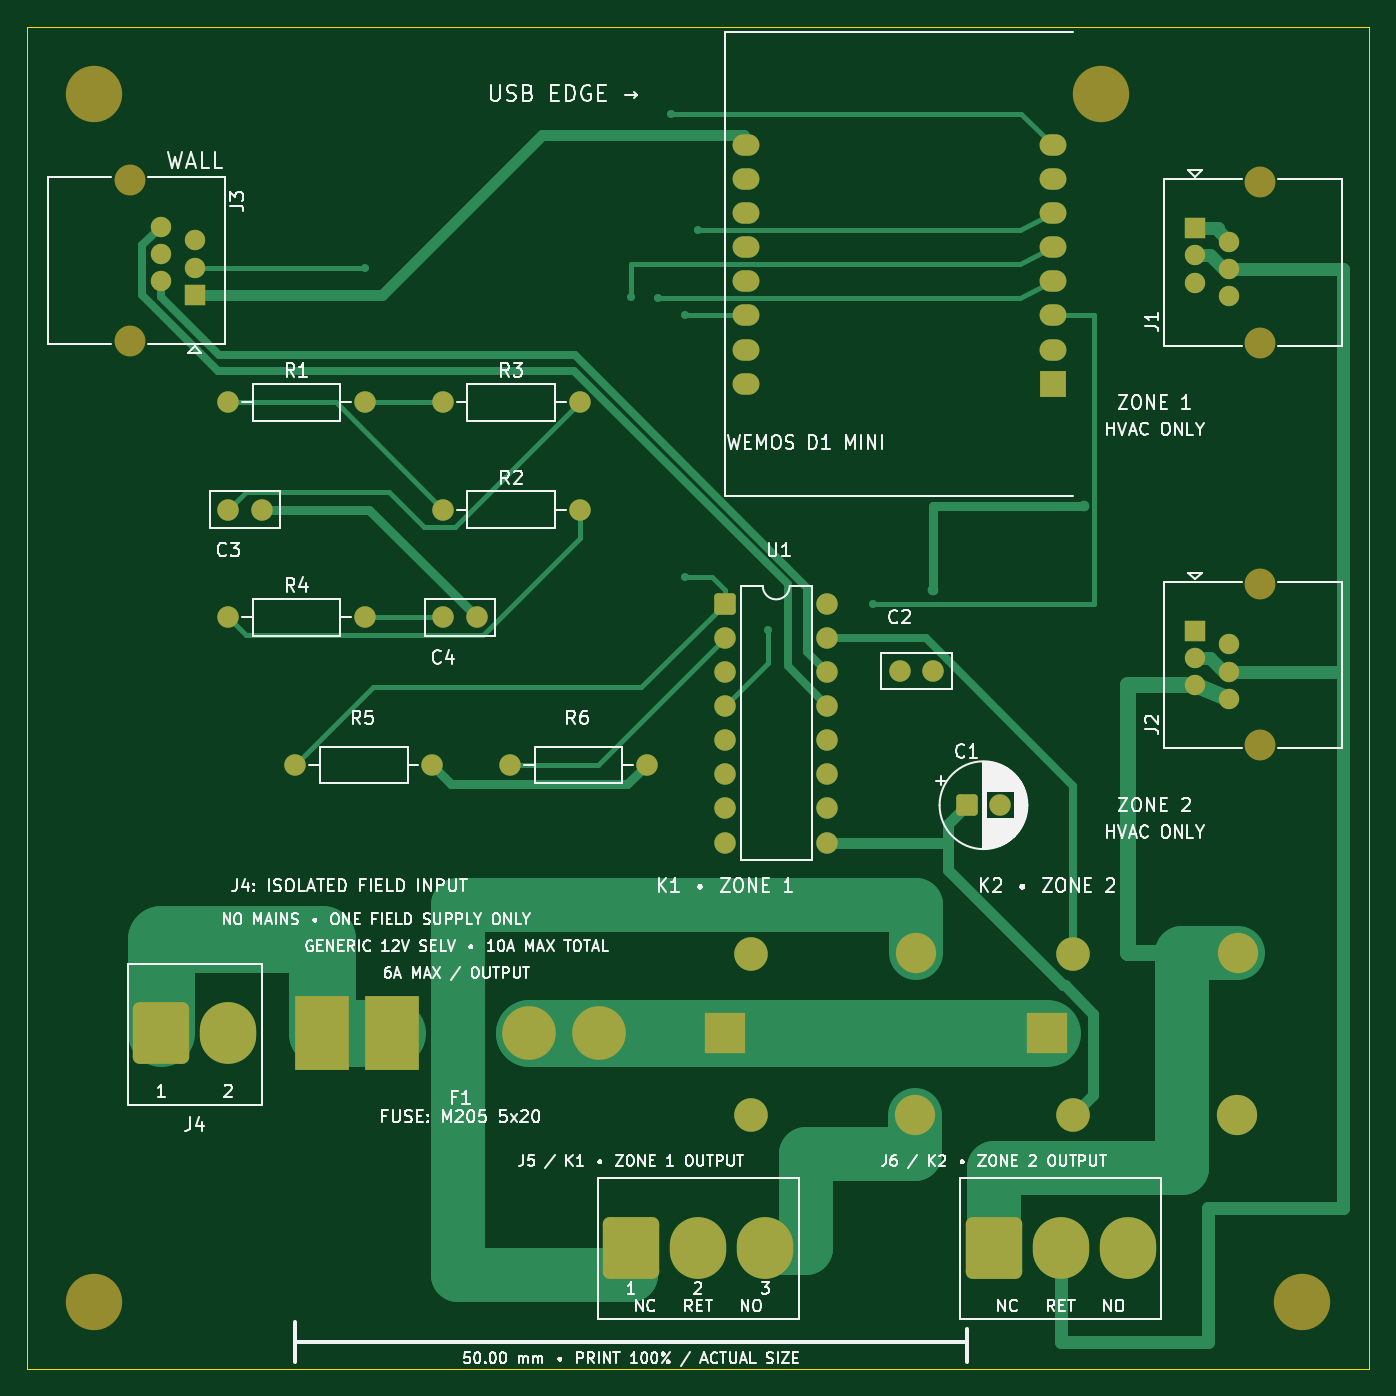
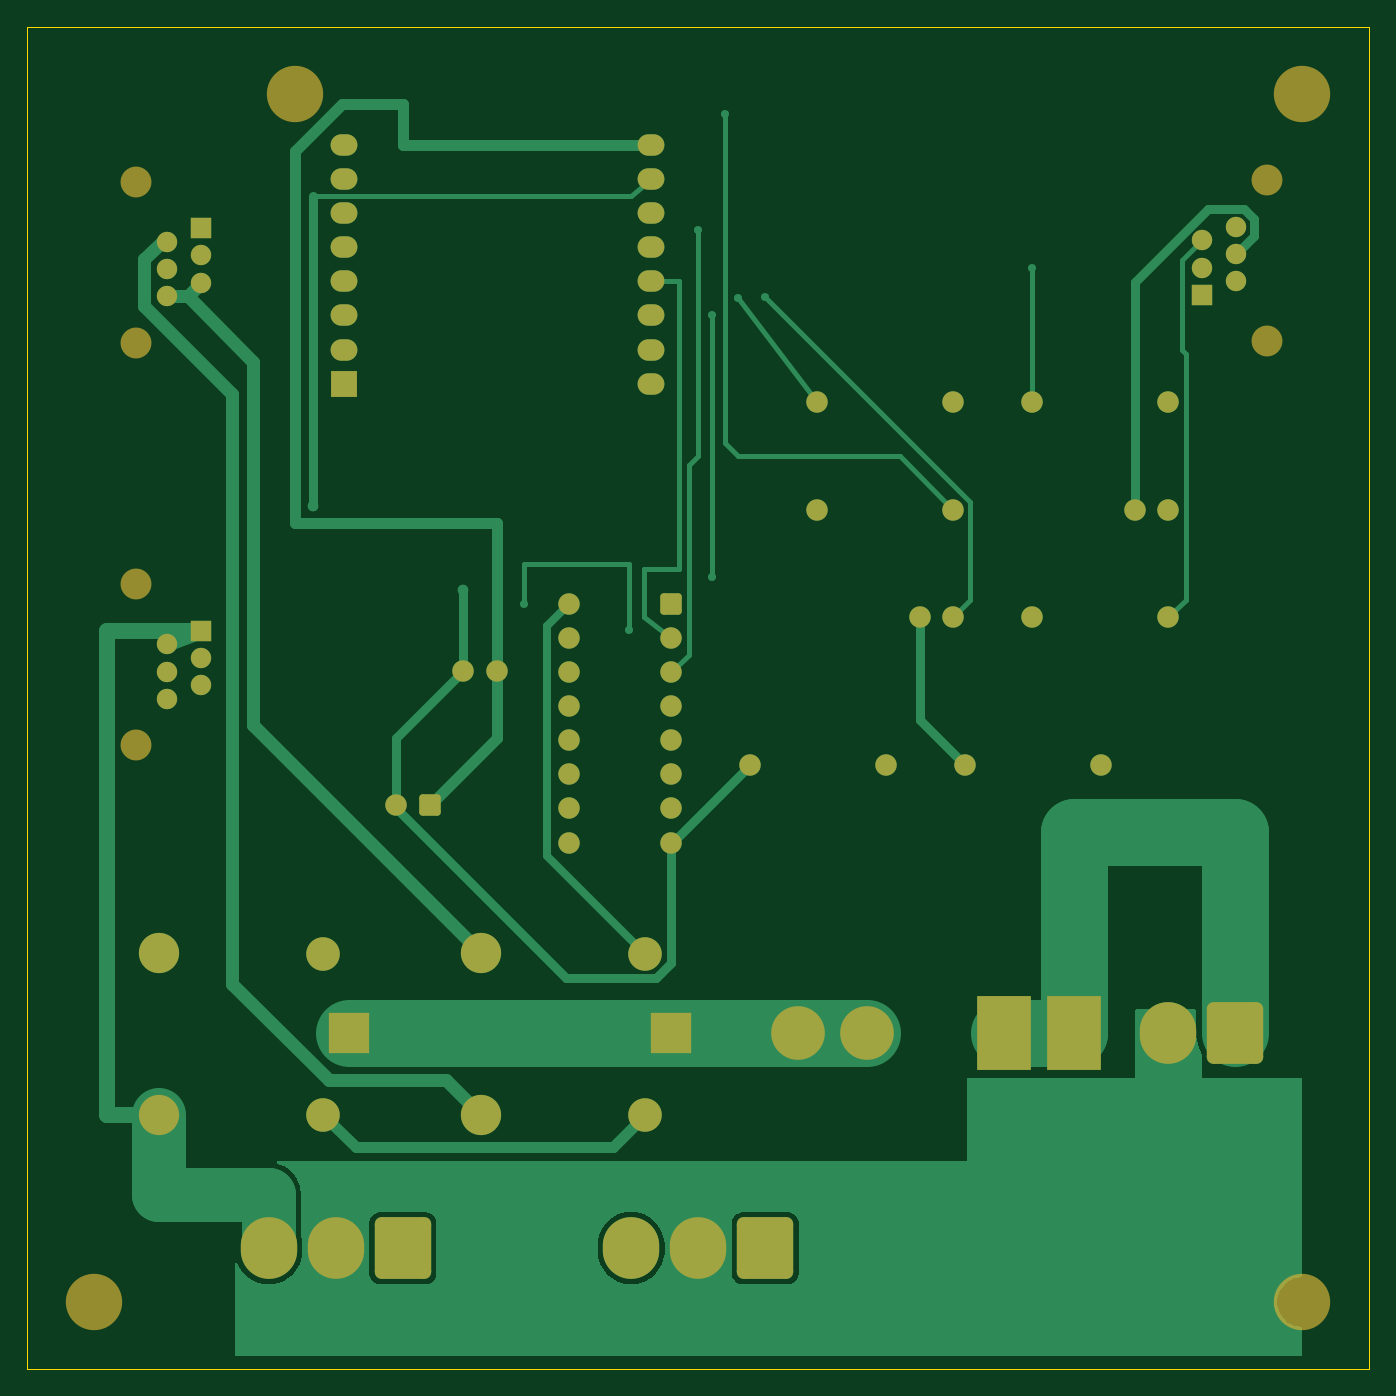
Circuit board: 7 layer files. Board 100.0 x 100.0 mm.
- bottom_copper: TwoZoneDamperController-B_Cu.gbl (21608 bytes)
- bottom_mask: TwoZoneDamperController-B_Mask.gbs (4600 bytes)
- bottom_silk: TwoZoneDamperController-B_Silkscreen.gbo (469 bytes)
- outline: TwoZoneDamperController-Edge_Cuts.gm1 (638 bytes)
- top_copper: TwoZoneDamperController-F_Cu.gtl (14152 bytes)
- top_mask: TwoZoneDamperController-F_Mask.gts (4600 bytes)
- top_silk: TwoZoneDamperController-F_Silkscreen.gto (114718 bytes)

=== bottom_copper: TwoZoneDamperController-B_Cu.gbl (21608 bytes, source omitted) ===
=== bottom_mask: TwoZoneDamperController-B_Mask.gbs ===
%TF.GenerationSoftware,KiCad,Pcbnew,10.0.6*%
%TF.CreationDate,2026-09-29T13:35:49+10:00*%
%TF.ProjectId,TwoZoneDamperController,54776f5a-6f6e-4654-9461-6d706572436f,rev?*%
%TF.SameCoordinates,Original*%
%TF.FileFunction,Soldermask,Bot*%
%TF.FilePolarity,Negative*%
%FSLAX46Y46*%
G04 Gerber Fmt 4.6, Leading zero omitted, Abs format (unit mm)*
G04 Created by KiCad (PCBNEW 10.0.6) date 2026-09-29 13:35:49*
%MOMM*%
%LPD*%
G01*
G04 APERTURE LIST*
G04 Aperture macros list*
%AMRoundRect*
0 Rectangle with rounded corners*
0 $1 Rounding radius*
0 $2 $3 $4 $5 $6 $7 $8 $9 X,Y pos of 4 corners*
0 Add a 4 corners polygon primitive as box body*
4,1,4,$2,$3,$4,$5,$6,$7,$8,$9,$2,$3,0*
0 Add four circle primitives for the rounded corners*
1,1,$1+$1,$2,$3*
1,1,$1+$1,$4,$5*
1,1,$1+$1,$6,$7*
1,1,$1+$1,$8,$9*
0 Add four rect primitives between the rounded corners*
20,1,$1+$1,$2,$3,$4,$5,0*
20,1,$1+$1,$4,$5,$6,$7,0*
20,1,$1+$1,$6,$7,$8,$9,0*
20,1,$1+$1,$8,$9,$2,$3,0*%
G04 Aperture macros list end*
%ADD10RoundRect,0.504000X-1.596000X-1.796000X1.596000X-1.796000X1.596000X1.796000X-1.596000X1.796000X0*%
%ADD11O,4.200000X4.600000*%
%ADD12C,2.300000*%
%ADD13R,1.520000X1.520000*%
%ADD14C,1.520000*%
%ADD15C,4.200000*%
%ADD16C,3.000000*%
%ADD17C,2.500000*%
%ADD18R,3.000000X3.000000*%
%ADD19C,1.600000*%
%ADD20R,4.000000X5.500000*%
%ADD21C,4.000000*%
%ADD22R,2.000000X2.000000*%
%ADD23O,2.000000X1.600000*%
%ADD24RoundRect,0.250000X-0.550000X-0.550000X0.550000X-0.550000X0.550000X0.550000X-0.550000X0.550000X0*%
G04 APERTURE END LIST*
D10*
%TO.C,J4*%
X10000000Y-75000000D03*
D11*
X15000000Y-75000000D03*
%TD*%
D12*
%TO.C,J2*%
X91840000Y-53550000D03*
X91840000Y-41550000D03*
D13*
X87000000Y-45000000D03*
D14*
X89540000Y-46020000D03*
X87000000Y-47040000D03*
X89540000Y-48060000D03*
X87000000Y-49080000D03*
X89540000Y-50100000D03*
%TD*%
D15*
%TO.C,MH4*%
X95000000Y-95000000D03*
%TD*%
D16*
%TO.C,K1*%
X66150000Y-81050000D03*
D17*
X53950000Y-81050000D03*
D18*
X52000000Y-75000000D03*
D17*
X53950000Y-69050000D03*
D16*
X66200000Y-69000000D03*
%TD*%
D19*
%TO.C,R2*%
X31000000Y-36000000D03*
X41160000Y-36000000D03*
%TD*%
D20*
%TO.C,F1*%
X22000000Y-75000000D03*
X27200000Y-75000000D03*
D21*
X37400000Y-75000000D03*
X42600000Y-75000000D03*
%TD*%
D10*
%TO.C,J6*%
X72000000Y-91000000D03*
D11*
X77000000Y-91000000D03*
X82000000Y-91000000D03*
%TD*%
D10*
%TO.C,J5*%
X45000000Y-91000000D03*
D11*
X50000000Y-91000000D03*
X55000000Y-91000000D03*
%TD*%
D19*
%TO.C,R1*%
X15000000Y-28000000D03*
X25160000Y-28000000D03*
%TD*%
%TO.C,R6*%
X36000000Y-55000000D03*
X46160000Y-55000000D03*
%TD*%
D16*
%TO.C,K2*%
X90150000Y-81050000D03*
D17*
X77950000Y-81050000D03*
D18*
X76000000Y-75000000D03*
D17*
X77950000Y-69050000D03*
D16*
X90200000Y-69000000D03*
%TD*%
D15*
%TO.C,MH2*%
X80000000Y-5000000D03*
%TD*%
D12*
%TO.C,J3*%
X7660000Y-11450000D03*
X7660000Y-23450000D03*
D13*
X12500000Y-20000000D03*
D14*
X9960000Y-18980000D03*
X12500000Y-17960000D03*
X9960000Y-16940000D03*
X12500000Y-15920000D03*
X9960000Y-14900000D03*
%TD*%
D22*
%TO.C,U2*%
X76400000Y-26600000D03*
D23*
X76400000Y-24060000D03*
X76400000Y-21520000D03*
X76400000Y-18980000D03*
X76400000Y-16440000D03*
X76400000Y-13900000D03*
X76400000Y-11360000D03*
X76400000Y-8820000D03*
X53540000Y-8820000D03*
X53540000Y-11360000D03*
X53540000Y-13900000D03*
X53540000Y-16440000D03*
X53540000Y-18980000D03*
X53540000Y-21520000D03*
X53540000Y-24060000D03*
X53540000Y-26600000D03*
%TD*%
D24*
%TO.C,U1*%
X52000000Y-43000000D03*
D19*
X52000000Y-45540000D03*
X52000000Y-48080000D03*
X52000000Y-50620000D03*
X52000000Y-53160000D03*
X52000000Y-55700000D03*
X52000000Y-58240000D03*
X52000000Y-60780000D03*
X59620000Y-60780000D03*
X59620000Y-58240000D03*
X59620000Y-55700000D03*
X59620000Y-53160000D03*
X59620000Y-50620000D03*
X59620000Y-48080000D03*
X59620000Y-45540000D03*
X59620000Y-43000000D03*
%TD*%
%TO.C,R4*%
X15000000Y-44000000D03*
X25160000Y-44000000D03*
%TD*%
%TO.C,R3*%
X31000000Y-28000000D03*
X41160000Y-28000000D03*
%TD*%
D12*
%TO.C,J1*%
X91840000Y-23550000D03*
X91840000Y-11550000D03*
D13*
X87000000Y-15000000D03*
D14*
X89540000Y-16020000D03*
X87000000Y-17040000D03*
X89540000Y-18060000D03*
X87000000Y-19080000D03*
X89540000Y-20100000D03*
%TD*%
D19*
%TO.C,C4*%
X31000000Y-44000000D03*
X33500000Y-44000000D03*
%TD*%
%TO.C,R5*%
X20000000Y-55000000D03*
X30160000Y-55000000D03*
%TD*%
D15*
%TO.C,MH1*%
X5000000Y-5000000D03*
%TD*%
D19*
%TO.C,C2*%
X65000000Y-48000000D03*
X67500000Y-48000000D03*
%TD*%
%TO.C,C3*%
X15000000Y-36000000D03*
X17500000Y-36000000D03*
%TD*%
D15*
%TO.C,MH3*%
X5000000Y-95000000D03*
%TD*%
D24*
%TO.C,C1*%
X70000000Y-58000000D03*
D19*
X72500000Y-58000000D03*
%TD*%
M02*

=== bottom_silk: TwoZoneDamperController-B_Silkscreen.gbo ===
%TF.GenerationSoftware,KiCad,Pcbnew,10.0.6*%
%TF.CreationDate,2026-09-29T13:35:49+10:00*%
%TF.ProjectId,TwoZoneDamperController,54776f5a-6f6e-4654-9461-6d706572436f,rev?*%
%TF.SameCoordinates,Original*%
%TF.FileFunction,Legend,Bot*%
%TF.FilePolarity,Positive*%
%FSLAX46Y46*%
G04 Gerber Fmt 4.6, Leading zero omitted, Abs format (unit mm)*
G04 Created by KiCad (PCBNEW 10.0.6) date 2026-09-29 13:35:49*
%MOMM*%
%LPD*%
G01*
G04 APERTURE LIST*
G04 APERTURE END LIST*
M02*

=== outline: TwoZoneDamperController-Edge_Cuts.gm1 ===
%TF.GenerationSoftware,KiCad,Pcbnew,10.0.6*%
%TF.CreationDate,2026-09-29T13:35:49+10:00*%
%TF.ProjectId,TwoZoneDamperController,54776f5a-6f6e-4654-9461-6d706572436f,rev?*%
%TF.SameCoordinates,Original*%
%TF.FileFunction,Profile,NP*%
%FSLAX46Y46*%
G04 Gerber Fmt 4.6, Leading zero omitted, Abs format (unit mm)*
G04 Created by KiCad (PCBNEW 10.0.6) date 2026-09-29 13:35:49*
%MOMM*%
%LPD*%
G01*
G04 APERTURE LIST*
%TA.AperFunction,Profile*%
%ADD10C,0.100000*%
%TD*%
G04 APERTURE END LIST*
D10*
X0Y0D02*
X100000000Y0D01*
X0Y-100000000D02*
X0Y0D01*
X100000000Y0D02*
X100000000Y-100000000D01*
X100000000Y-100000000D02*
X0Y-100000000D01*
M02*

=== top_copper: TwoZoneDamperController-F_Cu.gtl (14152 bytes, source omitted) ===
=== top_mask: TwoZoneDamperController-F_Mask.gts ===
%TF.GenerationSoftware,KiCad,Pcbnew,10.0.6*%
%TF.CreationDate,2026-09-29T13:35:49+10:00*%
%TF.ProjectId,TwoZoneDamperController,54776f5a-6f6e-4654-9461-6d706572436f,rev?*%
%TF.SameCoordinates,Original*%
%TF.FileFunction,Soldermask,Top*%
%TF.FilePolarity,Negative*%
%FSLAX46Y46*%
G04 Gerber Fmt 4.6, Leading zero omitted, Abs format (unit mm)*
G04 Created by KiCad (PCBNEW 10.0.6) date 2026-09-29 13:35:49*
%MOMM*%
%LPD*%
G01*
G04 APERTURE LIST*
G04 Aperture macros list*
%AMRoundRect*
0 Rectangle with rounded corners*
0 $1 Rounding radius*
0 $2 $3 $4 $5 $6 $7 $8 $9 X,Y pos of 4 corners*
0 Add a 4 corners polygon primitive as box body*
4,1,4,$2,$3,$4,$5,$6,$7,$8,$9,$2,$3,0*
0 Add four circle primitives for the rounded corners*
1,1,$1+$1,$2,$3*
1,1,$1+$1,$4,$5*
1,1,$1+$1,$6,$7*
1,1,$1+$1,$8,$9*
0 Add four rect primitives between the rounded corners*
20,1,$1+$1,$2,$3,$4,$5,0*
20,1,$1+$1,$4,$5,$6,$7,0*
20,1,$1+$1,$6,$7,$8,$9,0*
20,1,$1+$1,$8,$9,$2,$3,0*%
G04 Aperture macros list end*
%ADD10RoundRect,0.504000X-1.596000X-1.796000X1.596000X-1.796000X1.596000X1.796000X-1.596000X1.796000X0*%
%ADD11O,4.200000X4.600000*%
%ADD12C,2.300000*%
%ADD13R,1.520000X1.520000*%
%ADD14C,1.520000*%
%ADD15C,4.200000*%
%ADD16C,3.000000*%
%ADD17C,2.500000*%
%ADD18R,3.000000X3.000000*%
%ADD19C,1.600000*%
%ADD20R,4.000000X5.500000*%
%ADD21C,4.000000*%
%ADD22R,2.000000X2.000000*%
%ADD23O,2.000000X1.600000*%
%ADD24RoundRect,0.250000X-0.550000X-0.550000X0.550000X-0.550000X0.550000X0.550000X-0.550000X0.550000X0*%
G04 APERTURE END LIST*
D10*
%TO.C,J4*%
X10000000Y-75000000D03*
D11*
X15000000Y-75000000D03*
%TD*%
D12*
%TO.C,J2*%
X91840000Y-53550000D03*
X91840000Y-41550000D03*
D13*
X87000000Y-45000000D03*
D14*
X89540000Y-46020000D03*
X87000000Y-47040000D03*
X89540000Y-48060000D03*
X87000000Y-49080000D03*
X89540000Y-50100000D03*
%TD*%
D15*
%TO.C,MH4*%
X95000000Y-95000000D03*
%TD*%
D16*
%TO.C,K1*%
X66150000Y-81050000D03*
D17*
X53950000Y-81050000D03*
D18*
X52000000Y-75000000D03*
D17*
X53950000Y-69050000D03*
D16*
X66200000Y-69000000D03*
%TD*%
D19*
%TO.C,R2*%
X31000000Y-36000000D03*
X41160000Y-36000000D03*
%TD*%
D20*
%TO.C,F1*%
X22000000Y-75000000D03*
X27200000Y-75000000D03*
D21*
X37400000Y-75000000D03*
X42600000Y-75000000D03*
%TD*%
D10*
%TO.C,J6*%
X72000000Y-91000000D03*
D11*
X77000000Y-91000000D03*
X82000000Y-91000000D03*
%TD*%
D10*
%TO.C,J5*%
X45000000Y-91000000D03*
D11*
X50000000Y-91000000D03*
X55000000Y-91000000D03*
%TD*%
D19*
%TO.C,R1*%
X15000000Y-28000000D03*
X25160000Y-28000000D03*
%TD*%
%TO.C,R6*%
X36000000Y-55000000D03*
X46160000Y-55000000D03*
%TD*%
D16*
%TO.C,K2*%
X90150000Y-81050000D03*
D17*
X77950000Y-81050000D03*
D18*
X76000000Y-75000000D03*
D17*
X77950000Y-69050000D03*
D16*
X90200000Y-69000000D03*
%TD*%
D15*
%TO.C,MH2*%
X80000000Y-5000000D03*
%TD*%
D12*
%TO.C,J3*%
X7660000Y-11450000D03*
X7660000Y-23450000D03*
D13*
X12500000Y-20000000D03*
D14*
X9960000Y-18980000D03*
X12500000Y-17960000D03*
X9960000Y-16940000D03*
X12500000Y-15920000D03*
X9960000Y-14900000D03*
%TD*%
D22*
%TO.C,U2*%
X76400000Y-26600000D03*
D23*
X76400000Y-24060000D03*
X76400000Y-21520000D03*
X76400000Y-18980000D03*
X76400000Y-16440000D03*
X76400000Y-13900000D03*
X76400000Y-11360000D03*
X76400000Y-8820000D03*
X53540000Y-8820000D03*
X53540000Y-11360000D03*
X53540000Y-13900000D03*
X53540000Y-16440000D03*
X53540000Y-18980000D03*
X53540000Y-21520000D03*
X53540000Y-24060000D03*
X53540000Y-26600000D03*
%TD*%
D24*
%TO.C,U1*%
X52000000Y-43000000D03*
D19*
X52000000Y-45540000D03*
X52000000Y-48080000D03*
X52000000Y-50620000D03*
X52000000Y-53160000D03*
X52000000Y-55700000D03*
X52000000Y-58240000D03*
X52000000Y-60780000D03*
X59620000Y-60780000D03*
X59620000Y-58240000D03*
X59620000Y-55700000D03*
X59620000Y-53160000D03*
X59620000Y-50620000D03*
X59620000Y-48080000D03*
X59620000Y-45540000D03*
X59620000Y-43000000D03*
%TD*%
%TO.C,R4*%
X15000000Y-44000000D03*
X25160000Y-44000000D03*
%TD*%
%TO.C,R3*%
X31000000Y-28000000D03*
X41160000Y-28000000D03*
%TD*%
D12*
%TO.C,J1*%
X91840000Y-23550000D03*
X91840000Y-11550000D03*
D13*
X87000000Y-15000000D03*
D14*
X89540000Y-16020000D03*
X87000000Y-17040000D03*
X89540000Y-18060000D03*
X87000000Y-19080000D03*
X89540000Y-20100000D03*
%TD*%
D19*
%TO.C,C4*%
X31000000Y-44000000D03*
X33500000Y-44000000D03*
%TD*%
%TO.C,R5*%
X20000000Y-55000000D03*
X30160000Y-55000000D03*
%TD*%
D15*
%TO.C,MH1*%
X5000000Y-5000000D03*
%TD*%
D19*
%TO.C,C2*%
X65000000Y-48000000D03*
X67500000Y-48000000D03*
%TD*%
%TO.C,C3*%
X15000000Y-36000000D03*
X17500000Y-36000000D03*
%TD*%
D15*
%TO.C,MH3*%
X5000000Y-95000000D03*
%TD*%
D24*
%TO.C,C1*%
X70000000Y-58000000D03*
D19*
X72500000Y-58000000D03*
%TD*%
M02*

=== top_silk: TwoZoneDamperController-F_Silkscreen.gto (114718 bytes, source omitted) ===
